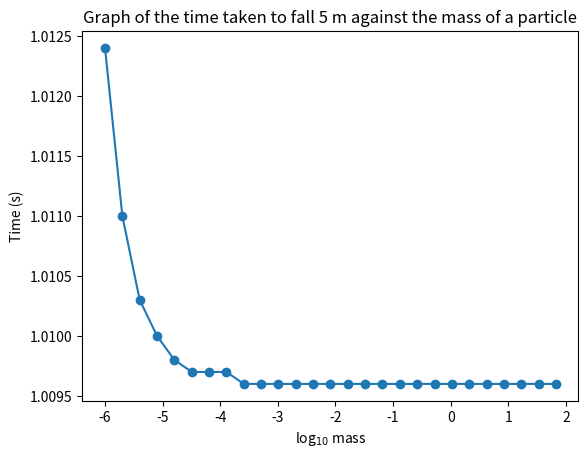

Here is the Python script that generated this plot:
# -*- coding: utf-8 -*-
"""
Created on Tue Mar 14 16:09:18 2023

@author: 
"""

import numpy as np
import matplotlib.pyplot as plt

# f(V) = bV + cV^2
# b = BD

# INITIAL QUANTITIES
B = 1.6*10**(-4) # Ns/m^2
D = 10**(-4) # m
b = B*D
rho = 2*10**3 # kg/m^3
m = 4/3 * np.pi * (D/2)**3 * rho # kg
V = 0 # m/s
t = 0 # s
g = 9.81 # m/s^2
dt = 0.0001

# Y = ANTIDERIVATIVE OF V + c
# c = h0 + gm^2/b^2 if starting from Y = h0 m
# h0 = 5
def Y(t):
    return m*g/b * (-(m/b)*np.exp(-(b*t)/m) - t) + 5 + (m**2 * g)/(b**2)
    

#######################
#                     #
#   TIME TO FALL 5m   #
#                     #
#######################

while Y(t) > 0:
    t = t + dt

print("Time taken to fall from a height of 5 m is " + str(t) + " s")

###########################
#                         #
#   TIME FALLING V MASS   #
#                         #
###########################

# SET MASS
m = 10**(-6)
while Y(t) > 0:
    t = t + dt

print("Time taken to fall from a height of 5 m is " + str(t) + " s")

# SET LISTS
mass_list = np.array([])
time_list = np.array([])


while m <= 100:
    # RESET TIME, SPEED, HEIGHT
    t = 0 # s
    Y = 5
    V = 0
    
    while Y >= 0:
        dV = -g*dt - b/m * V * dt
        V = V + dV
        t = t + dt
        Y += V*dt
                
    
    # APPEND TO ARRAYS
    time_list = np.append(time_list, t)
    mass_list = np.append(mass_list, m)

    # INCREASE MASS
    m = m * 2
    
    

plt.plot(np.log10(mass_list), time_list)
plt.scatter(np.log10(mass_list), time_list)
plt.title("Graph of the time taken to fall 5 m against the mass of a particle")
plt.ylabel("Time (s)")
plt.xlabel("log$_{10}$ mass")
plt.show()



